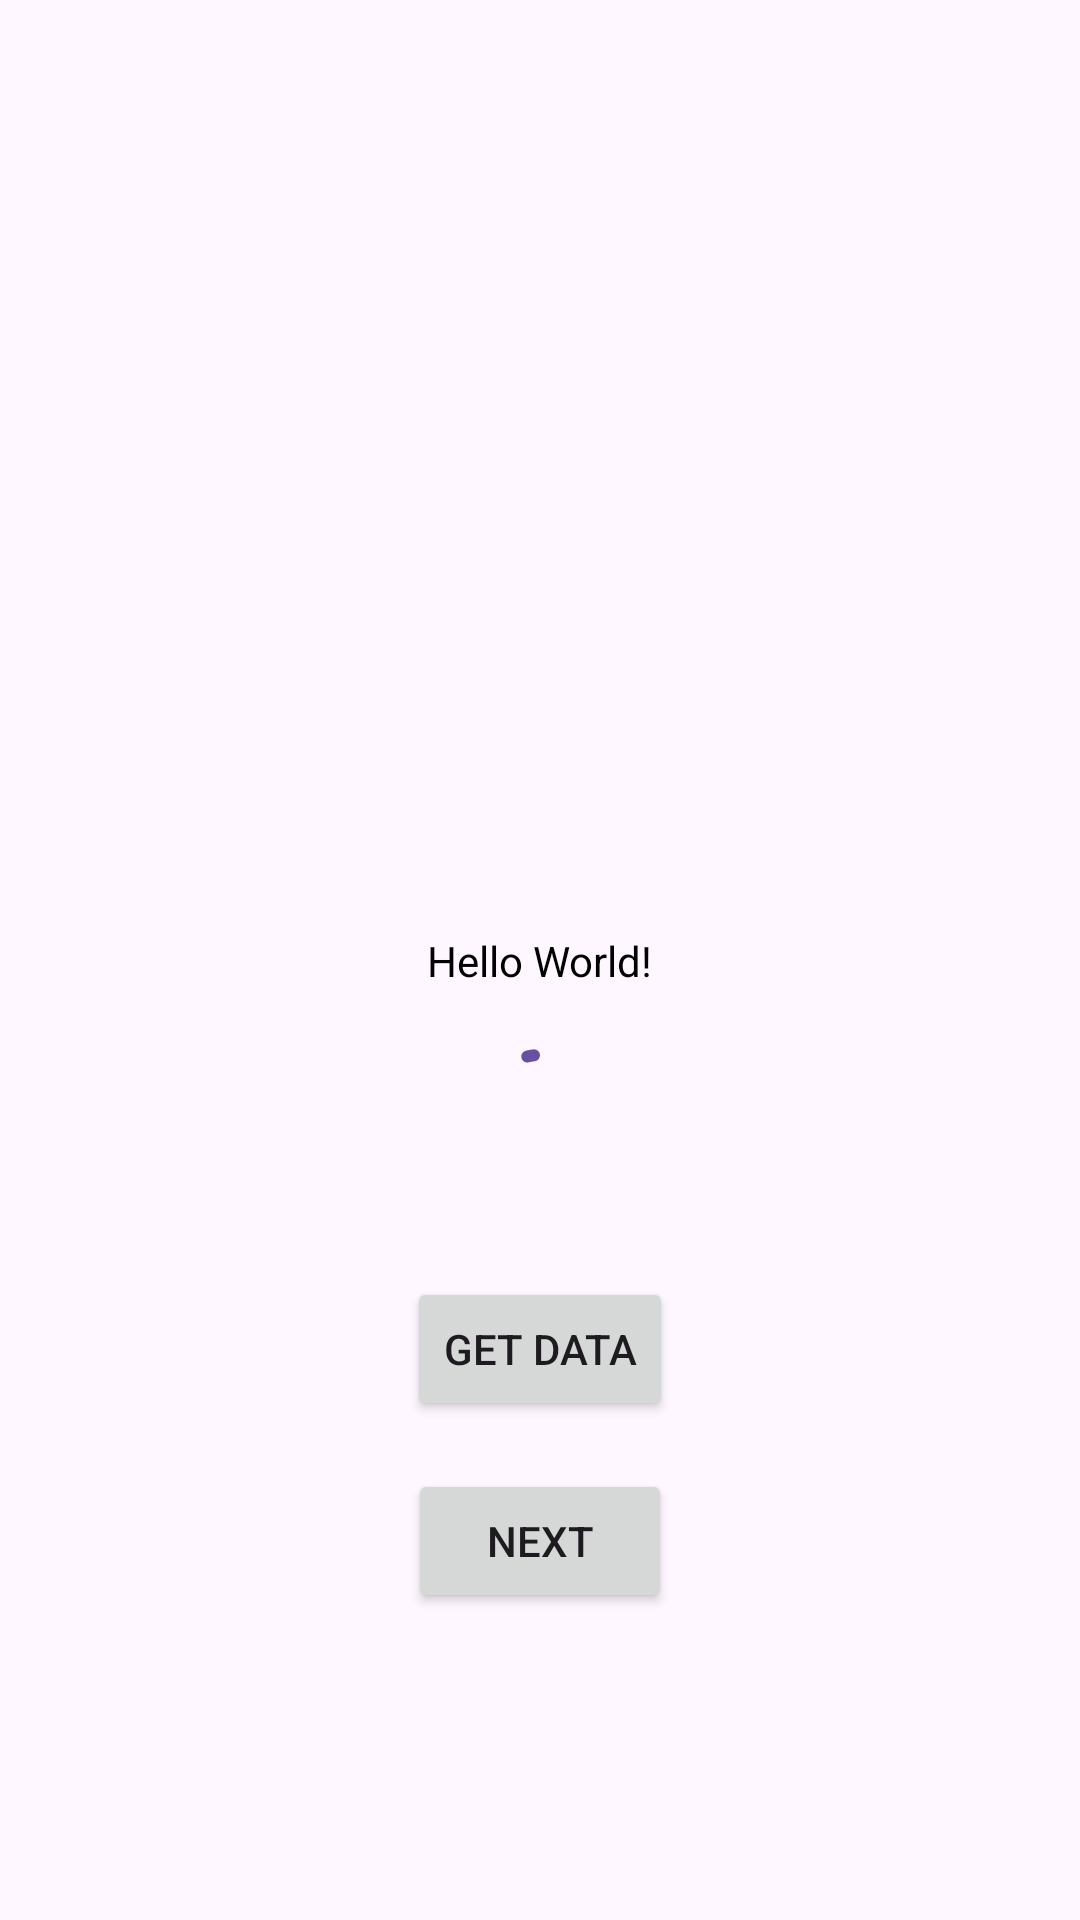

Here is an Android app screen rendered from its layout file. Give the layout XML and the strings, colors and styles it references.
<!-- AndroidManifest.xml: application theme Theme.Mvimachine -->
<!-- res/layout/fragment_main.xml -->
<?xml version="1.0" encoding="utf-8"?>
<androidx.constraintlayout.widget.ConstraintLayout xmlns:android="http://schemas.android.com/apk/res/android"
    xmlns:app="http://schemas.android.com/apk/res-auto"
    xmlns:tools="http://schemas.android.com/tools"
    android:layout_width="match_parent"
    android:layout_height="match_parent"
    tools:context=".MainActivity">

    <TextView
        android:id="@+id/some_text"
        android:layout_width="wrap_content"
        android:layout_height="wrap_content"
        android:text="Hello World!"
        android:textColor="@color/black"
        app:layout_constraintBottom_toBottomOf="parent"
        app:layout_constraintEnd_toEndOf="parent"
        app:layout_constraintStart_toStartOf="parent"
        app:layout_constraintTop_toTopOf="parent" />

    <Button
        android:id="@+id/btn_stop_core"
        android:text="Get data"
        android:layout_width="wrap_content"
        android:layout_height="wrap_content"
        android:layout_marginTop="32dp"
        app:layout_constraintEnd_toEndOf="parent"
        app:layout_constraintStart_toStartOf="parent"
        app:layout_constraintTop_toBottomOf="@id/progress_circular"/>

    <com.google.android.material.progressindicator.CircularProgressIndicator
        android:id="@+id/progress_circular"
        android:layout_width="wrap_content"
        android:layout_height="wrap_content"
        android:indeterminate="true"
        android:layout_marginTop="16dp"
        app:layout_constraintStart_toStartOf="parent"
        app:layout_constraintEnd_toEndOf="parent"
        app:layout_constraintTop_toBottomOf="@id/some_text"
        />
    <Button
        android:id="@+id/btn_open_next_fragment"
        android:text="Next"
        android:layout_width="wrap_content"
        android:layout_height="wrap_content"
        android:layout_marginTop="16dp"
        app:layout_constraintEnd_toEndOf="parent"
        app:layout_constraintStart_toStartOf="parent"
        app:layout_constraintTop_toBottomOf="@id/btn_stop_core"/>
</androidx.constraintlayout.widget.ConstraintLayout>
<!-- resources referenced by this layout -->
<resources>
  <style name="Theme.Mvimachine" parent="Base.Theme.Mvimachine" />
  <style name="Base.Theme.Mvimachine" parent="Theme.Material3.DayNight.NoActionBar">
          
          
      </style>
  <!-- not gathered from this repository: default colours our renderer supplied (Android Studio template values) -->
  <color name="black">#FF000000</color>
</resources>
